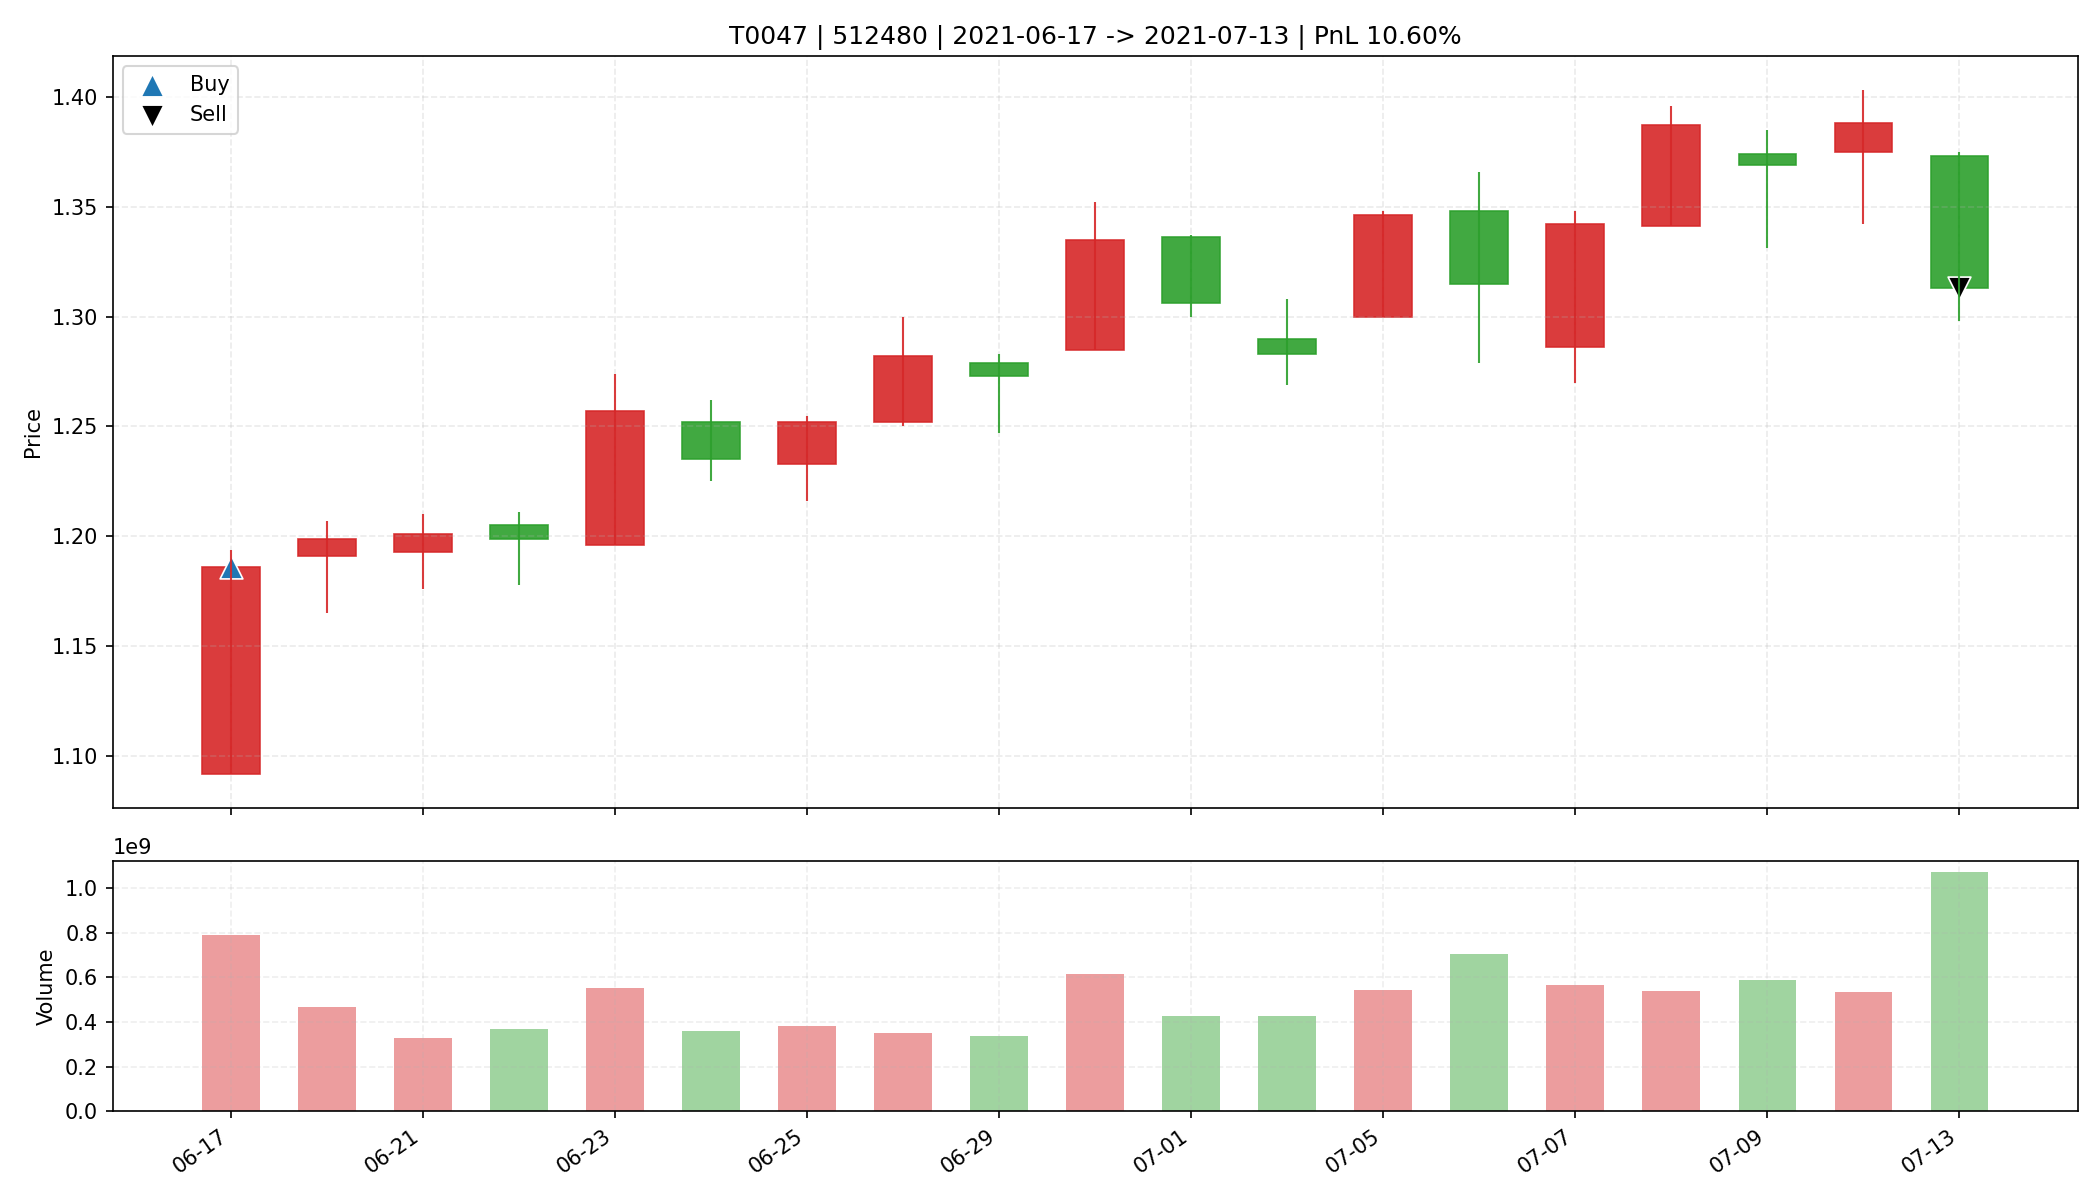

The table this chart was drawn from, first rows:
date, open, high, low, close, amount, volume, trade_id, code, buy_date, sell_date, buy_price, sell_price, matched_shares, buy_reason, sell_reason, sell_profit_pct, sell_hold_days, is_buy_day, is_sell_day, holding_day_index
2021-06-17, 1.092, 1.194, 1.092, 1.186, 913051520, 789492447, T0047, 512480, 2021-06-17, 2021-07-13, 1.186, 1.313, 27800, 前10日振幅10.0%, 阳线涨幅8.6%, 突破均线, 温和放量1.7倍, M…, 跌破MA10, 10.6, 18.0, True, False, 0
2021-06-18, 1.191, 1.207, 1.165, 1.199, 558963968, 468930271, T0047, 512480, 2021-06-17, 2021-07-13, 1.186, 1.313, 27800, 前10日振幅10.0%, 阳线涨幅8.6%, 突破均线, 温和放量1.7倍, M…, 跌破MA10, 10.6, 18.0, False, False, 1
2021-06-21, 1.193, 1.21, 1.176, 1.201, 394336416, 330050778, T0047, 512480, 2021-06-17, 2021-07-13, 1.186, 1.313, 27800, 前10日振幅10.0%, 阳线涨幅8.6%, 突破均线, 温和放量1.7倍, M…, 跌破MA10, 10.6, 18.0, False, False, 2
2021-06-22, 1.205, 1.211, 1.178, 1.199, 440272608, 368754100, T0047, 512480, 2021-06-17, 2021-07-13, 1.186, 1.313, 27800, 前10日振幅10.0%, 阳线涨幅8.6%, 突破均线, 温和放量1.7倍, M…, 跌破MA10, 10.6, 18.0, False, False, 3
2021-06-23, 1.196, 1.274, 1.196, 1.257, 685293248, 550234354, T0047, 512480, 2021-06-17, 2021-07-13, 1.186, 1.313, 27800, 前10日振幅10.0%, 阳线涨幅8.6%, 突破均线, 温和放量1.7倍, M…, 跌破MA10, 10.6, 18.0, False, False, 4
2021-06-24, 1.252, 1.262, 1.225, 1.235, 446742368, 360715784, T0047, 512480, 2021-06-17, 2021-07-13, 1.186, 1.313, 27800, 前10日振幅10.0%, 阳线涨幅8.6%, 突破均线, 温和放量1.7倍, M…, 跌破MA10, 10.6, 18.0, False, False, 5
2021-06-25, 1.233, 1.255, 1.216, 1.252, 474541376, 382756556, T0047, 512480, 2021-06-17, 2021-07-13, 1.186, 1.313, 27800, 前10日振幅10.0%, 阳线涨幅8.6%, 突破均线, 温和放量1.7倍, M…, 跌破MA10, 10.6, 18.0, False, False, 6
2021-06-28, 1.252, 1.3, 1.25, 1.282, 449483936, 352175505, T0047, 512480, 2021-06-17, 2021-07-13, 1.186, 1.313, 27800, 前10日振幅10.0%, 阳线涨幅8.6%, 突破均线, 温和放量1.7倍, M…, 跌破MA10, 10.6, 18.0, False, False, 7
2021-06-29, 1.279, 1.283, 1.247, 1.273, 428697728, 338740815, T0047, 512480, 2021-06-17, 2021-07-13, 1.186, 1.313, 27800, 前10日振幅10.0%, 阳线涨幅8.6%, 突破均线, 温和放量1.7倍, M…, 跌破MA10, 10.6, 18.0, False, False, 8
2021-06-30, 1.285, 1.352, 1.285, 1.335, 814943040, 613884471, T0047, 512480, 2021-06-17, 2021-07-13, 1.186, 1.313, 27800, 前10日振幅10.0%, 阳线涨幅8.6%, 突破均线, 温和放量1.7倍, M…, 跌破MA10, 10.6, 18.0, False, False, 9
2021-07-01, 1.336, 1.337, 1.3, 1.306, 565432448, 428302757, T0047, 512480, 2021-06-17, 2021-07-13, 1.186, 1.313, 27800, 前10日振幅10.0%, 阳线涨幅8.6%, 突破均线, 温和放量1.7倍, M…, 跌破MA10, 10.6, 18.0, False, False, 10
2021-07-02, 1.29, 1.308, 1.269, 1.283, 547416448, 425275181, T0047, 512480, 2021-06-17, 2021-07-13, 1.186, 1.313, 27800, 前10日振幅10.0%, 阳线涨幅8.6%, 突破均线, 温和放量1.7倍, M…, 跌破MA10, 10.6, 18.0, False, False, 11
2021-07-05, 1.3, 1.348, 1.3, 1.346, 718406528, 542314202, T0047, 512480, 2021-06-17, 2021-07-13, 1.186, 1.313, 27800, 前10日振幅10.0%, 阳线涨幅8.6%, 突破均线, 温和放量1.7倍, M…, 跌破MA10, 10.6, 18.0, False, False, 12
2021-07-06, 1.348, 1.366, 1.279, 1.315, 934435072, 705984672, T0047, 512480, 2021-06-17, 2021-07-13, 1.186, 1.313, 27800, 前10日振幅10.0%, 阳线涨幅8.6%, 突破均线, 温和放量1.7倍, M…, 跌破MA10, 10.6, 18.0, False, False, 13
2021-07-07, 1.286, 1.348, 1.27, 1.342, 745508672, 566729471, T0047, 512480, 2021-06-17, 2021-07-13, 1.186, 1.313, 27800, 前10日振幅10.0%, 阳线涨幅8.6%, 突破均线, 温和放量1.7倍, M…, 跌破MA10, 10.6, 18.0, False, False, 14
2021-07-08, 1.341, 1.396, 1.341, 1.387, 740168064, 538076151, T0047, 512480, 2021-06-17, 2021-07-13, 1.186, 1.313, 27800, 前10日振幅10.0%, 阳线涨幅8.6%, 突破均线, 温和放量1.7倍, M…, 跌破MA10, 10.6, 18.0, False, False, 15
2021-07-09, 1.374, 1.385, 1.331, 1.369, 796176128, 586577238, T0047, 512480, 2021-06-17, 2021-07-13, 1.186, 1.313, 27800, 前10日振幅10.0%, 阳线涨幅8.6%, 突破均线, 温和放量1.7倍, M…, 跌破MA10, 10.6, 18.0, False, False, 16
2021-07-12, 1.375, 1.403, 1.342, 1.388, 731480064, 533512647, T0047, 512480, 2021-06-17, 2021-07-13, 1.186, 1.313, 27800, 前10日振幅10.0%, 阳线涨幅8.6%, 突破均线, 温和放量1.7倍, M…, 跌破MA10, 10.6, 18.0, False, False, 17
2021-07-13, 1.373, 1.375, 1.298, 1.313, 1417684864, 1069678979, T0047, 512480, 2021-06-17, 2021-07-13, 1.186, 1.313, 27800, 前10日振幅10.0%, 阳线涨幅8.6%, 突破均线, 温和放量1.7倍, M…, 跌破MA10, 10.6, 18.0, False, True, 18
